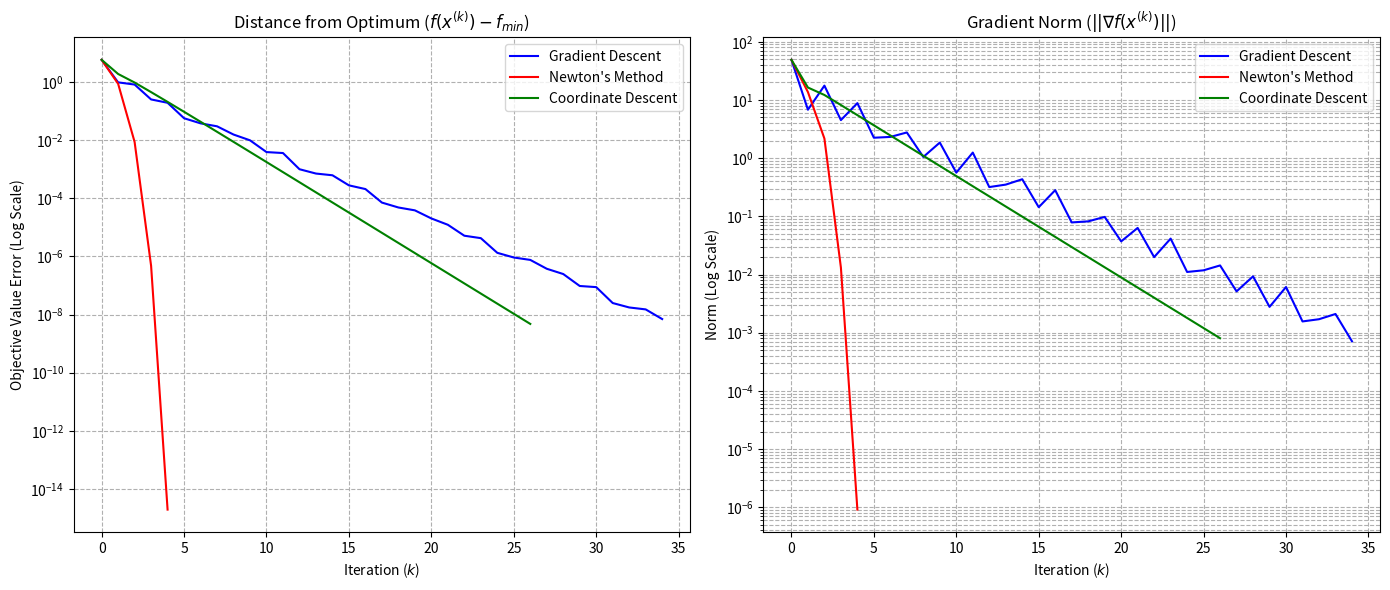

The matplotlib source for this figure:
import numpy as np
import matplotlib.pyplot as plt

B = 0.5 * np.array([[3.0, 1.0], 
                    [1.0, 3.0]])

def g(y):
    y1, y2 = y[0], y[1]
    return (y1**2 + y2 - 11)**2 + (y1 + y2**2 - 7)**2

def grad_g(y):
    y1, y2 = y[0], y[1]
    df_dy1 = 4 * y1 * (y1**2 + y2 - 11) + 2 * (y1 + y2**2 - 7)
    df_dy2 = 2 * (y1**2 + y2 - 11) + 4 * y2 * (y1 + y2**2 - 7)
    return np.array([df_dy1, df_dy2])

def hess_g(y):
    y1, y2 = y[0], y[1]
    d2f_dy1_dy1 = 12 * y1**2 + 4 * y2 - 42
    d2f_dy2_dy2 = 12 * y2**2 + 4 * y1 - 26
    d2f_dy1_dy2 = 4 * y1 + 4 * y2
    return np.array([[d2f_dy1_dy1, d2f_dy1_dy2],
                     [d2f_dy1_dy2, d2f_dy2_dy2]])

def f(x):
    return g(B @ x)

def grad_f(x):
    return B.T @ grad_g(B @ x)

def hess_f(x):
    return B.T @ hess_g(B @ x) @ B


def armijo_linesearch(f, x, d, gk, alpha0=1.0, beta=0.5, c=1e-4):
    alpha = alpha0
    f_x = f(x)
    directional_derivative = np.dot(gk, d) 
    
    for _ in range(100): 
        x_temp = x + alpha * d
        if f(x_temp) <= f_x + c * alpha * directional_derivative:
            return alpha
        alpha *= beta
        
    return alpha

def make_positive_definite(H, tau=1e-5):
    evals = np.linalg.eigvals(H)
    min_eval = np.min(evals)
    if min_eval <= 0:
        H = H + (abs(min_eval) + tau) * np.eye(H.shape[0])
    return H


def gradient_descent(f, grad_f, x_init, max_iter=500, tol=1e-3):
    x = np.array(x_init, dtype=float)
    history_f = []
    history_grad_norm = []
    
    for k in range(max_iter):
        gk = grad_f(x)
        norm_gk = np.linalg.norm(gk)
        
        history_f.append(f(x))
        history_grad_norm.append(norm_gk)
        
        if norm_gk < tol:
            break
            
        d = -gk
        alpha = armijo_linesearch(f, x, d, gk, alpha0=0.5)
        x = x + alpha * d
        
    return x, history_f, history_grad_norm

def newtons_method(f, grad_f, hess_f, x_init, max_iter=500, tol=1e-3):
    x = np.array(x_init, dtype=float)
    history_f = []
    history_grad_norm = []
    
    for k in range(max_iter):
        gk = grad_f(x)
        norm_gk = np.linalg.norm(gk)
        
        history_f.append(f(x))
        history_grad_norm.append(norm_gk)
        
        if norm_gk < tol:
            break
            
        Hk = hess_f(x)
        Hk_pd = make_positive_definite(Hk)
        d = np.linalg.solve(Hk_pd, -gk)
        alpha = armijo_linesearch(f, x, d, gk, alpha0=1.0)
        x = x + alpha * d
        
    return x, history_f, history_grad_norm

def coordinate_descent(f, grad_f, hess_f, x_init, max_iter=500, tol=1e-3):
    x = np.array(x_init, dtype=float)
    history_f = []
    history_grad_norm = []
    n_dims = len(x)
    
    for k in range(max_iter):
        gk_full = grad_f(x)
        norm_gk = np.linalg.norm(gk_full)
        
        history_f.append(f(x))
        history_grad_norm.append(norm_gk)
        
        if norm_gk < tol:
            break
            
        for i in range(n_dims):
            g_curr = grad_f(x)
            H_curr = hess_f(x)
            
            g_i = g_curr[i]
            H_ii = H_curr[i, i]
            
            if H_ii <= 0:
                H_ii = abs(H_ii) + 1e-5
                
            d_i = -g_i / H_ii
            
            d_full = np.zeros(n_dims)
            d_full[i] = d_i
            
            alpha = armijo_linesearch(f, x, d_full, g_curr, alpha0=1.0)
            x[i] = x[i] + alpha * d_i
            
    return x, history_f, history_grad_norm


print("Testing different initializations (Newton's Method):")
initial_points = [[4.0, 4.0], [-4.0, 4.0], [-4.0, -4.0], [4.0, -4.0]]

for x0 in initial_points:
    x_opt, _, _ = newtons_method(f, grad_f, hess_f, x0)
    print(f"Start: {x0} ---> Converged to minimum at: [{x_opt[0]:.3f}, {x_opt[1]:.3f}]")

print("-" * 50)

np.random.seed(0) 
x_start = np.random.randn(2)

x_gd, history_f_gd, history_g_gd = gradient_descent(f, grad_f, x_start)
x_nw, history_f_nw, history_g_nw = newtons_method(f, grad_f, hess_f, x_start)
x_cd, history_f_cd, history_g_cd = coordinate_descent(f, grad_f, hess_f, x_start)

f_min = 0.0

fig, (ax1, ax2) = plt.subplots(1, 2, figsize=(14, 6))

ax1.semilogy([val - f_min for val in history_f_gd], label='Gradient Descent', color='blue')
ax1.semilogy([val - f_min for val in history_f_nw], label="Newton's Method", color='red')
ax1.semilogy([val - f_min for val in history_f_cd], label='Coordinate Descent', color='green')
ax1.set_title('Distance from Optimum ($f(x^{(k)}) - f_{min}$)')
ax1.set_xlabel('Iteration ($k$)')
ax1.set_ylabel('Objective Value Error (Log Scale)')
ax1.legend()
ax1.grid(True, which="both", ls="--")

ax2.semilogy(history_g_gd, label='Gradient Descent', color='blue')
ax2.semilogy(history_g_nw, label="Newton's Method", color='red')
ax2.semilogy(history_g_cd, label='Coordinate Descent', color='green')
ax2.set_title('Gradient Norm ($||\\nabla f(x^{(k)})||$)')
ax2.set_xlabel('Iteration ($k$)')
ax2.set_ylabel('Norm (Log Scale)')
ax2.legend()
ax2.grid(True, which="both", ls="--")

plt.tight_layout()
plt.show()

p = np.array([3.0, -2.0])

# ==========================================
# הגדרת הפונקציות החדשות עם הרגולריזציה
# ==========================================
def h(x, lam):
    return f(x) + lam * np.linalg.norm(x - p)**2

def grad_h(x, lam):
    return grad_f(x) + 2 * lam * (x - p)

def hess_h(x, lam):
    # הנגזרת השנייה של איבר הרגולריזציה היא 2*lambda כפול מטריצת היחידה
    return hess_f(x) + 2 * lam * np.eye(len(x))


print("\nTesting Regularization with different Lambda values:")
np.random.seed(0) 
x_start = np.random.randn(2)
for lam in [10, 50, 100]:
    print(f"\n--- Lambda = {lam} ---")
    
    # Gradient Descent
    x_gd, _, _ = gradient_descent(lambda x: h(x, lam), lambda x: grad_h(x, lam), x_start)
    print(f"Gradient Descent:   Converged to [{x_gd[0]:.4f}, {x_gd[1]:.4f}]")
    
    # Newton's Method
    x_nw, _, _ = newtons_method(lambda x: h(x, lam), lambda x: grad_h(x, lam), lambda x: hess_h(x, lam), x_start)
    print(f"Newton's Method:    Converged to [{x_nw[0]:.4f}, {x_nw[1]:.4f}]")
    
    # Coordinate Descent
    x_cd, _, _ = coordinate_descent(lambda x: h(x, lam), lambda x: grad_h(x, lam), lambda x: hess_h(x, lam), x_start)
    print(f"Coordinate Descent: Converged to [{x_cd[0]:.4f}, {x_cd[1]:.4f}]")
